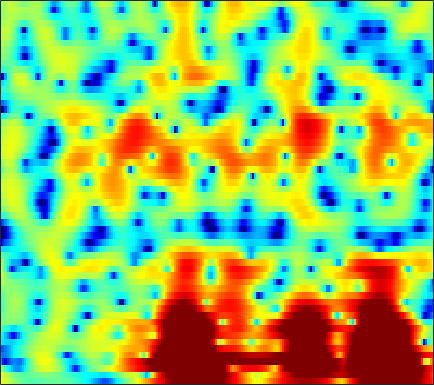

The table this chart was drawn from, first rows:
4.18, 3.7061, 3.0603, 2.4076, 1.9181, 1.2803, 0.66771, 0.23173, -0.29889, -0.76607, -1.1584, -1.3987, -1.6306, -1.7841, -1.8418, -1.8532, -1.8034, -1.7369, -1.6173, -1.4737, -1.3208, -1.2142, -1.0981, -1.019
3.853, 3.143, 2.221, 1.349, 0.7463, 0.03452, -0.5494, -0.8929, -1.213, -1.387, -1.428, -1.39, -1.262, -1.079, -0.9195, -0.6941, -0.4747, -0.322, -0.1454, -0.00827, 0.07507, 0.09786, 0.07143, -0.02398
0.9569, -0.6029, -2.629, -4.498, -5.719, -7.174, -8.338, -8.932, -9.044, -8.172, -6.58, -5.199, -3.411, -1.794, -0.7361, 0.4637, 1.431, 2.015, 2.615, 3.032, 3.27, 3.334, 3.268, 3.031
-8.923, -13.05, -15.42, -12.67, -10.97, -9.733, -9.398, -9.586, -10.08, -9.859, -8.19, -6.399, -3.935, -1.742, -0.3269, 1.245, 2.473, 3.178, 3.862, 4.261, 4.398, 4.338, 4.035, 3.495
-9.405, -9.951, -9.636, -8.624, -7.71, -6.516, -5.346, -4.583, -3.65, -2.738, -1.787, -1.042, -0.05962, 0.874, 1.523, 2.306, 2.976, 3.377, 3.755, 3.921, 3.865, 3.671, 3.187, 2.427
-11.17, -10.99, -9.95, -8.613, -7.643, -6.475, -5.37, -4.564, -3.547, -2.614, -1.75, -1.123, -0.3165, 0.4278, 0.929, 1.514, 2.002, 2.301, 2.612, 2.8, 2.862, 2.819, 2.631, 2.313
-5.136, -5.68, -6.217, -6.522, -6.583, -6.488, -6.173, -5.76, -5.009, -4.112, -3.186, -2.516, -1.648, -0.8268, -0.2504, 0.4489, 1.05, 1.428, 1.84, 2.154, 2.381, 2.494, 2.558, 2.537
-4.171, -5.243, -7.017, -9.303, -11.42, -14.3, -14.38, -12.23, -9.107, -6.602, -4.677, -3.526, -2.314, -1.37, -0.7793, -0.09142, 0.5315, 0.9625, 1.51, 2.007, 2.448, 2.731, 3.021, 3.207
-1.615, -2.171, -3.168, -4.421, -5.315, -6.179, -6.354, -5.858, -4.697, -3.557, -2.724, -2.274, -1.936, -1.918, -2.077, -2.401, -2.568, -2.398, -1.656, -0.4924, 0.7793, 1.661, 2.653, 3.387
-0.1663, 0.01555, 0.1268, 0.08594, 0.05439, 0.02788, -0.01212, -0.06546, -0.175, -0.3671, -0.7835, -1.262, -2.196, -3.599, -5.127, -8.302, -14.05, -19.74, -12.15, -6.51, -3.038, -1.18, 0.658, 1.965
-1.248, -0.7099, -0.08945, 0.335, 0.5195, 0.6709, 0.7268, 0.6561, 0.4372, 0.09795, -0.4133, -0.9452, -1.806, -2.726, -3.383, -4.17, -4.72, -4.844, -4.457, -3.547, -2.385, -1.461, -0.2623, 0.7802
-2.587, -1.604, -0.5359, 0.3004, 0.7596, 1.125, 1.27, 1.242, 0.9964, 0.5424, -0.08866, -0.7088, -1.745, -3, -4.012, -5.356, -6.437, -6.828, -6.483, -5.299, -3.727, -2.525, -1.025, 0.2738
-2.883, -1.643, -0.406, 0.5004, 1.018, 1.477, 1.656, 1.642, 1.421, 0.9274, 0.195, -0.5174, -1.749, -3.466, -5.157, -8.181, -12.81, -17.88, -15.38, -9.382, -5.615, -3.565, -1.474, 0.1109
-1.607, -0.91, -0.1291, 0.4353, 0.7252, 0.9891, 1.07, 1.032, 0.857, 0.516, 0.005367, -0.4575, -1.17, -1.978, -2.627, -3.44, -4.021, -4.204, -4.006, -3.361, -2.437, -1.665, -0.6427, 0.2757
0.0451, 0.1977, 0.3839, 0.5238, 0.5446, 0.5019, 0.4124, 0.2937, 0.08188, -0.1568, -0.4737, -0.757, -1.134, -1.469, -1.711, -1.998, -2.15, -2.143, -1.994, -1.689, -1.227, -0.8168, -0.2251, 0.3688
1.606, 1.35, 0.9427, 0.5265, 0.2535, -0.09489, -0.3934, -0.5941, -0.8445, -1.076, -1.284, -1.462, -1.764, -2.096, -2.337, -2.637, -2.889, -2.991, -2.93, -2.582, -1.956, -1.363, -0.503, 0.3534
2.673, 1.809, 0.5082, -0.8313, -1.671, -2.49, -2.917, -2.966, -2.878, -2.824, -2.769, -2.764, -2.898, -3.303, -3.744, -4.571, -5.847, -7.078, -8.544, -8.266, -5.951, -3.876, -1.43, 0.5037
2.467, 0.7836, -2.106, -6.282, -10.67, -15.98, -12.12, -9.455, -7.342, -6.398, -6.13, -6.024, -5.691, -5.282, -5.127, -5.278, -6.011, -7.089, -8.919, -8.691, -5.336, -2.725, 0.0838, 2.148
1.588, 0.265, -1.737, -4.179, -5.902, -7.494, -7.987, -8.007, -8.63, -10.07, -13.57, -18.8, -18.37, -10.85, -7.582, -4.819, -2.959, -1.92, -0.781, 0.3342, 1.451, 2.286, 3.299, 4.071
-1.049, -1.592, -2.273, -2.934, -3.468, -4.091, -4.637, -5.014, -5.735, -6.546, -7.224, -7.557, -7.004, -5.489, -4.155, -2.344, -0.7764, 0.2197, 1.361, 2.311, 3.059, 3.503, 3.921, 4.092
-6.357, -6.228, -6.005, -5.632, -5.376, -5.026, -4.716, -4.504, -4.159, -3.873, -3.473, -3.104, -2.53, -1.781, -1.169, -0.3172, 0.5342, 1.124, 1.84, 2.432, 2.894, 3.148, 3.333, 3.343
-14.46, -13.23, -11.51, -9.899, -8.709, -7.276, -6.018, -5.208, -4.188, -3.288, -2.514, -1.942, -1.238, -0.5925, -0.1107, 0.4879, 1.033, 1.418, 1.872, 2.248, 2.553, 2.72, 2.854, 2.881
-25.71, -21.6, -17.09, -13.57, -11.38, -8.917, -6.88, -5.573, -4.171, -2.978, -2.003, -1.397, -0.6903, -0.1157, 0.2531, 0.6788, 1.032, 1.268, 1.544, 1.799, 2.026, 2.176, 2.355, 2.488
-28.78, -22.43, -16.94, -12.93, -10.42, -7.743, -5.626, -4.316, -2.87, -1.784, -0.927, -0.4445, 0.004254, 0.3134, 0.4397, 0.5158, 0.5415, 0.5326, 0.5433, 0.6175, 0.7758, 0.9668, 1.298, 1.689
-12.58, -11.26, -9.007, -6.869, -5.353, -3.603, -2.106, -1.224, -0.2674, 0.4056, 0.7992, 0.9469, 0.9075, 0.6567, 0.3273, -0.2636, -0.9771, -1.553, -2.263, -2.752, -2.786, -2.446, -1.597, -0.475
-4.271, -3.441, -2.41, -1.262, -0.4761, 0.4515, 1.198, 1.633, 1.972, 2.093, 1.914, 1.599, 0.9493, -0.03501, -0.9464, -2.481, -4.415, -6.155, -9.086, -12.92, -15.77, -13.56, -8.899, -5.19
-0.9301, -0.1726, 0.7535, 1.518, 1.996, 2.503, 2.793, 2.885, 2.803, 2.428, 1.792, 1.086, -0.1363, -1.734, -3.196, -5.49, -8.158, -10.35, -13.22, -15.49, -16.03, -14.54, -11.22, -7.722
0.5574, 1.312, 2.188, 2.825, 3.171, 3.45, 3.526, 3.409, 3.063, 2.43, 1.526, 0.6259, -0.9066, -2.837, -4.673, -7.602, -11.52, -15.45, -23.95, -26.14, -18.05, -14.62, -11.17, -8.274
1.557, 2.224, 2.899, 3.389, 3.633, 3.756, 3.695, 3.489, 3.027, 2.349, 1.414, 0.5544, -0.8633, -2.551, -4.032, -6.267, -8.741, -10.63, -12.74, -13.66, -13.22, -12.36, -10.89, -9.098
2.345, 2.802, 3.247, 3.557, 3.686, 3.707, 3.539, 3.325, 2.845, 2.225, 1.385, 0.6931, -0.4107, -1.643, -2.678, -4.157, -5.705, -6.905, -8.476, -10.11, -11.87, -13.34, -15.02, -14.54
2.347, 2.639, 3.046, 3.306, 3.387, 3.372, 3.152, 2.884, 2.385, 1.736, 1.009, 0.3882, -0.4374, -1.335, -2.009, -2.989, -4.048, -4.897, -6.209, -7.729, -9.744, -11.56, -14.37, -14.42
0.4164, 1.14, 1.928, 2.463, 2.654, 2.606, 2.278, 1.791, 1.013, 0.03674, -0.8717, -1.553, -2.203, -2.699, -2.919, -3.224, -3.528, -3.808, -4.212, -4.644, -4.937, -5.068, -4.911, -4.281
-2.639, -0.6176, 1.01, 1.886, 2.172, 1.974, 1.299, 0.3463, -1.337, -3.727, -6.385, -8.031, -8.418, -7.198, -6.256, -5.301, -4.732, -4.532, -4.32, -4.172, -3.795, -3.446, -2.641, -1.677
0.09579, 1.016, 2.154, 2.681, 2.77, 2.442, 1.532, 0.483, -1.705, -4.823, -9.19, -13, -12.44, -9.39, -7.817, -6.873, -6.723, -6.95, -7.512, -7.892, -7.655, -6.874, -5.298, -3.44
2.287, 2.87, 3.366, 3.687, 3.68, 3.454, 2.8, 2.164, 0.9335, -0.3927, -1.856, -2.749, -3.788, -4.6, -5.228, -6.273, -7.917, -9.704, -13.48, -20.88, -26.78, -17.22, -11.63, -8.135
2.436, 3.092, 3.619, 3.975, 4.083, 3.98, 3.679, 3.277, 2.644, 1.828, 0.8438, 0.1189, -1.019, -2.192, -3.195, -4.707, -6.469, -8.062, -10.27, -12.26, -13.54, -13.6, -13.29, -12.51
2.217, 2.723, 3.411, 3.785, 3.974, 4.008, 3.899, 3.648, 3.219, 2.58, 1.849, 1.182, 0.2266, -0.8548, -1.81, -3.158, -4.684, -5.867, -7.628, -9.415, -11.39, -13.09, -16.21, -21.88
1.591, 2.22, 2.906, 3.4, 3.622, 3.797, 3.724, 3.59, 3.196, 2.669, 2.041, 1.445, 0.6088, -0.3479, -1.119, -2.236, -3.501, -4.552, -6.094, -7.899, -9.758, -11.28, -13.07, -13.94
0.5808, 1.528, 2.348, 3.032, 3.338, 3.556, 3.502, 3.342, 2.898, 2.304, 1.524, 0.9196, 0.106, -0.6704, -1.117, -1.821, -2.568, -3.29, -4.497, -6.141, -8.453, -10.69, -15.09, -19.37
-0.6099, 0.2065, 1.119, 1.853, 2.264, 2.533, 2.528, 2.29, 1.61, 0.5528, -0.983, -2.207, -3.685, -4.292, -3.973, -3.246, -2.55, -2.288, -2.369, -2.936, -3.996, -5.12, -6.584, -7.097
-4.723, -4.453, -3.456, -2.365, -1.547, -0.8051, -0.3839, -0.5095, -1.112, -2.479, -4.962, -7.827, -15.59, -19.18, -11.13, -6.27, -3.614, -2.316, -1.264, -0.6714, -0.3597, -0.2277, 0.00179, 0.3988
-18.74, -19.02, -12.23, -7.988, -5.914, -4.014, -2.957, -2.52, -2.394, -2.769, -3.453, -4.062, -4.71, -4.701, -4.188, -3.115, -1.964, -1.185, -0.3174, 0.3436, 0.8592, 1.202, 1.582, 1.968
-10.24, -10.3, -8.85, -6.96, -5.593, -4.093, -2.989, -2.356, -1.825, -1.519, -1.345, -1.31, -1.199, -1.014, -0.8428, -0.455, -0.03442, 0.2676, 0.6701, 1.015, 1.297, 1.477, 1.676, 1.848
-4.995, -4.835, -4.44, -3.713, -3.116, -2.264, -1.451, -0.9593, -0.3881, 0.04727, 0.3282, 0.4879, 0.6354, 0.7397, 0.8217, 0.9127, 1.015, 1.095, 1.183, 1.26, 1.284, 1.243, 1.144, 0.9548
-3.519, -3.353, -2.852, -2.076, -1.425, -0.5456, 0.2405, 0.7614, 1.312, 1.684, 1.885, 1.96, 1.905, 1.753, 1.621, 1.383, 1.194, 1.115, 1.058, 1.038, 0.9817, 0.8565, 0.4848, -0.1853
-5.919, -5.79, -4.297, -2.395, -0.9876, 0.5348, 1.721, 2.401, 2.987, 3.281, 3.316, 3.136, 2.683, 1.978, 1.282, 0.3144, -0.5367, -0.8885, -0.765, -0.209, 0.4025, 0.7126, 0.6969, 0.07826
-15.95, -16.66, -8.069, -3.561, -1.401, 0.5989, 1.916, 2.523, 3.02, 3.151, 2.933, 2.523, 1.659, 0.2898, -1.23, -4.236, -9.433, -15.16, -9.987, -4.396, -1.295, 0.1447, 1.286, 1.708
-3.787, -3.702, -2.974, -1.988, -1.257, -0.4552, -0.004579, 0.159, 0.1482, -0.0902, -0.5203, -0.9039, -1.569, -2.429, -3.235, -4.547, -5.803, -6.175, -5.215, -3.251, -1.29, -0.08505, 1.153, 1.982
-1.194, -1.174, -1.138, -1.166, -1.245, -1.483, -1.992, -2.513, -3.42, -4.455, -5.439, -5.849, -5.913, -5.522, -5.056, -4.344, -3.594, -2.982, -2.031, -0.9965, 0.04772, 0.7715, 1.619, 2.292
-0.06861, -0.07753, -0.2751, -0.6572, -1.107, -1.976, -3.175, -4.362, -6.567, -9.824, -14.79, -18.91, -15.23, -10.27, -7.713, -5.209, -3.347, -2.22, -0.9474, 0.1316, 1.038, 1.613, 2.24, 2.72
0.716, 0.6818, 0.4453, -0.02041, -0.5407, -1.493, -2.735, -3.871, -5.736, -7.917, -10.02, -10.82, -10, -7.858, -6.152, -4.074, -2.34, -1.238, -0.01487, 0.9602, 1.712, 2.142, 2.54, 2.76
1.443, 1.451, 1.273, 0.8375, 0.3499, -0.4885, -1.544, -2.456, -3.672, -4.72, -5.378, -5.518, -5.142, -4.248, -3.33, -2.051, -0.795, 0.06592, 1.037, 1.781, 2.289, 2.512, 2.595, 2.43
2.177, 2.307, 2.224, 1.847, 1.366, 0.4498, -0.8058, -1.993, -3.77, -5.64, -6.964, -7.083, -5.918, -4.057, -2.664, -1.01, 0.3704, 1.21, 2.071, 2.647, 2.933, 2.954, 2.723, 2.169
2.111, 2.43, 2.566, 2.37, 1.985, 1.099, -0.2812, -1.694, -4.391, -8.688, -17.48, -18.88, -9.364, -4.792, -2.581, -0.4657, 1.003, 1.785, 2.497, 2.87, 2.938, 2.801, 2.375, 1.668
0.7999, 1.381, 1.875, 2.026, 1.914, 1.479, 0.7393, 0.01767, -1.156, -2.333, -3.119, -3.19, -2.537, -1.427, -0.5582, 0.4587, 1.212, 1.589, 1.846, 1.822, 1.551, 1.207, 0.5936, -0.1409
-0.1899, 0.6088, 1.353, 1.784, 1.926, 1.917, 1.722, 1.473, 1.102, 0.7533, 0.5353, 0.4982, 0.5938, 0.8155, 1.005, 1.224, 1.312, 1.257, 0.962, 0.3987, -0.4466, -1.254, -2.48, -3.696
-0.01001, 0.7591, 1.52, 2.016, 2.231, 2.328, 2.236, 2.075, 1.824, 1.582, 1.414, 1.364, 1.391, 1.485, 1.562, 1.589, 1.463, 1.214, 0.6092, -0.3764, -1.857, -3.378, -6.188, -10.32
0.4774, 1.166, 1.897, 2.349, 2.492, 2.421, 2.073, 1.676, 0.9952, 0.3138, -0.1521, -0.2432, 0.04109, 0.5986, 1.045, 1.499, 1.688, 1.607, 1.183, 0.3441, -0.9475, -2.237, -4.413, -6.984
